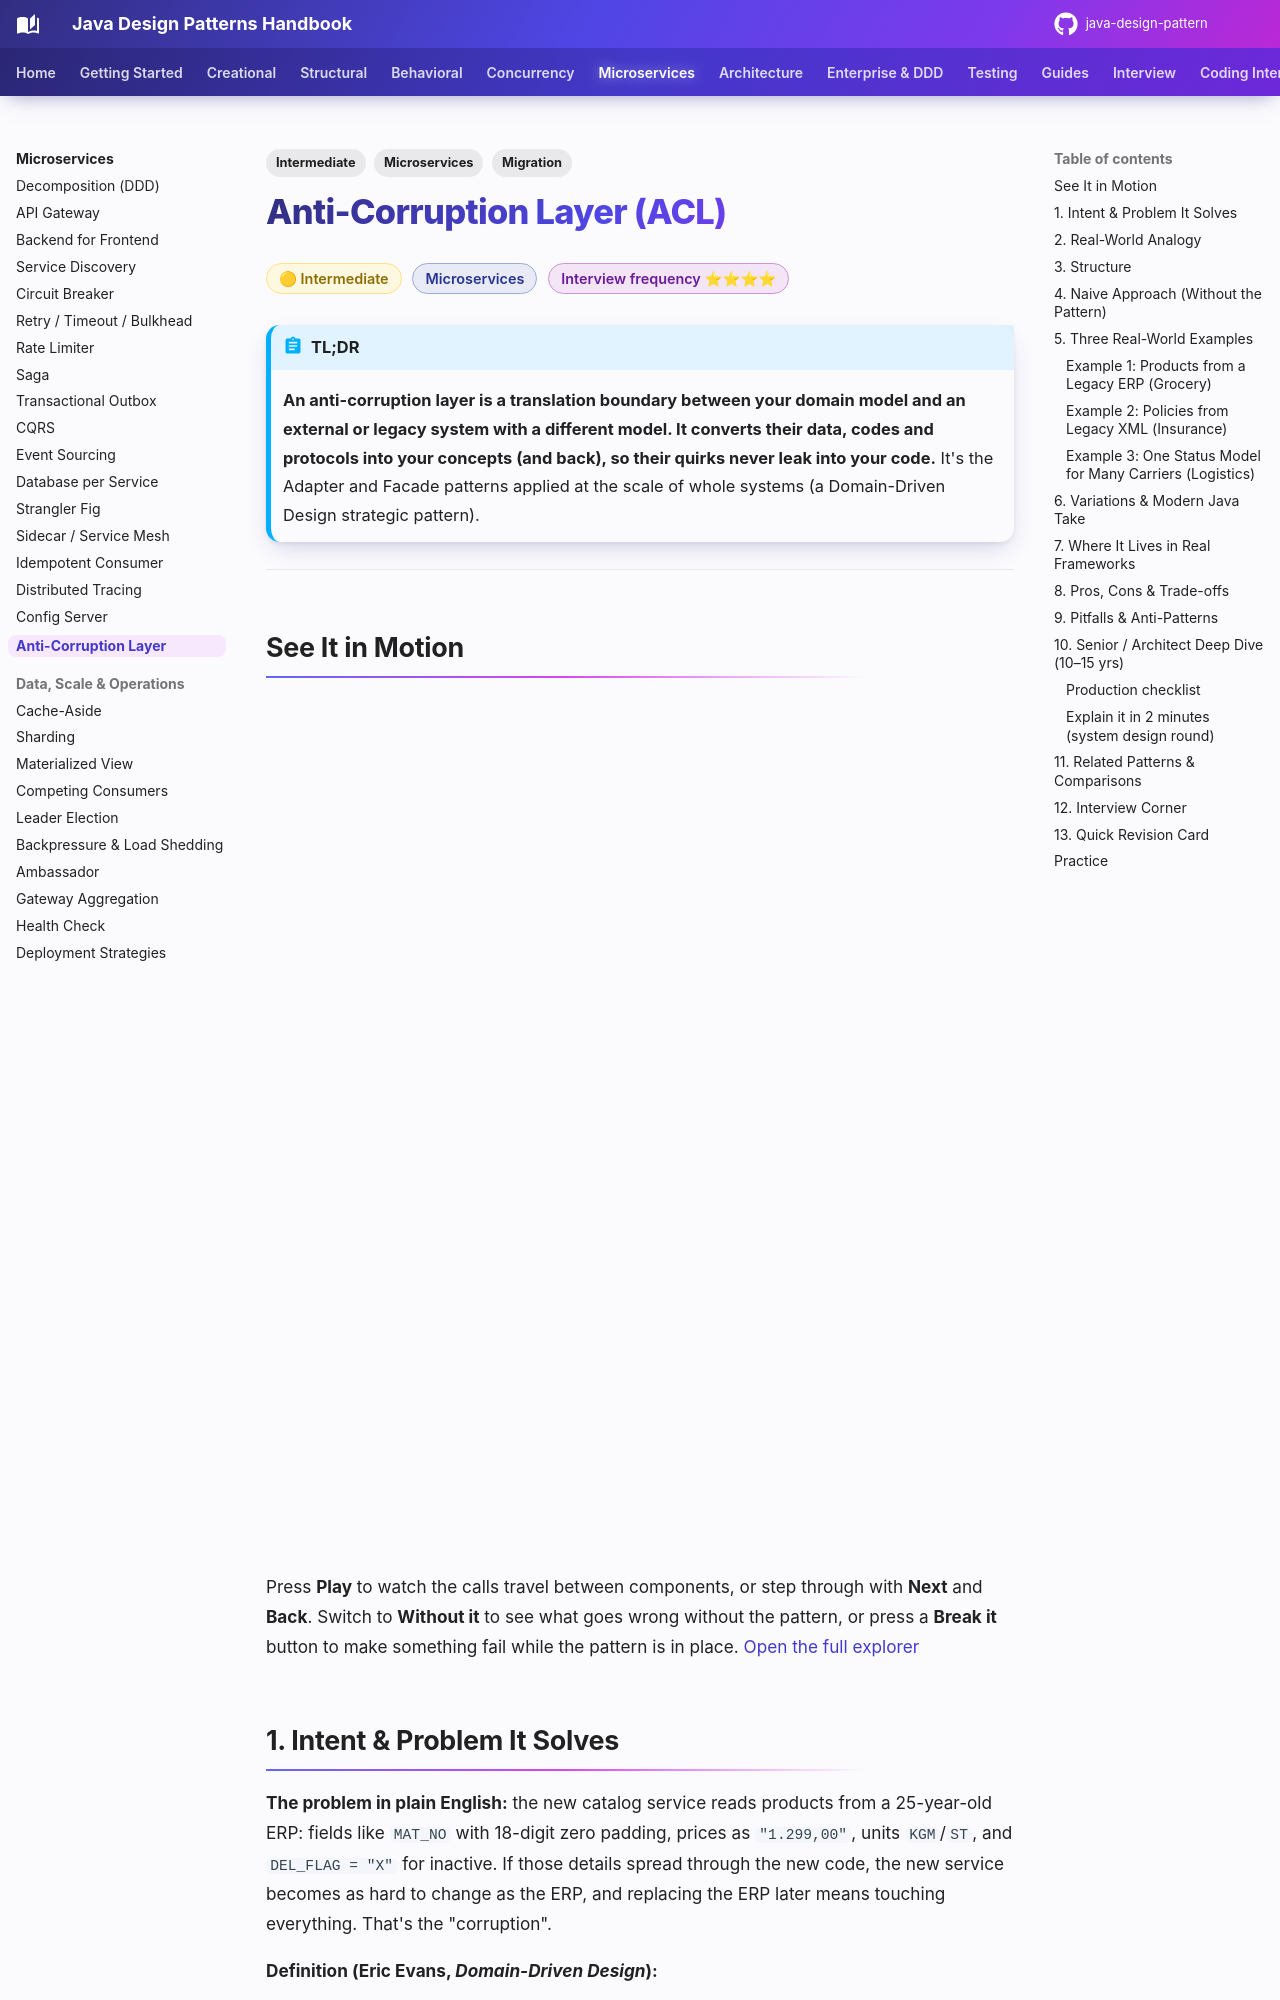

repository: khiruashish/java-design-pattern · page: microservices/anti-corruption-layer/index.html · generator: mkdocs

---
tags:
  - Microservices
  - Intermediate
  - Migration
---

# Anti-Corruption Layer (ACL)

<span class="badge badge--intermediate">🟡 Intermediate</span>
<span class="badge badge--category">Microservices</span>
<span class="badge badge--interview">Interview frequency ⭐⭐⭐⭐</span>

!!! abstract "TL;DR"
    **An anti-corruption layer is a translation boundary between your domain model and an external or legacy system with a different model. It converts their data, codes and protocols into your concepts (and back), so their quirks never leak into your code.**
    It's the Adapter and Facade patterns applied at the scale of whole systems (a Domain-Driven Design strategic pattern).

---

## See It in Motion

<iframe class="motion-embed" src="../../motion/index.html?p=anti-corruption-layer&amp;embed=1" title="Animated walkthrough of the Anti-Corruption Layer pattern" loading="lazy"></iframe>

Press **Play** to watch the calls travel between components, or step through with **Next** and **Back**. Switch to **Without it** to see what goes wrong without the pattern, or press a **Break it** button to make something fail while the pattern is in place. [Open the full explorer](../motion/index.html#anti-corruption-layer){ target=_blank }

## 1. Intent & Problem It Solves

**The problem in plain English:** the new catalog service reads products from a 25-year-old ERP: fields like `MAT_NO` with 18-digit zero padding, prices as `"1.299,00"`, units `KGM`/`ST`, and `DEL_FLAG = "X"` for inactive. If those details spread through the new code, the new service becomes as hard to change as the ERP, and replacing the ERP later means touching everything. That's the "corruption".

**Definition (Eric Evans, *Domain-Driven Design*):**
> Create an isolating layer to provide clients with functionality in terms of their own domain model. The layer talks to the other system through its existing interface, requiring little or no modification to the other system.

**Typical ACL building blocks:**

| Part | Role |
|---|---|
| **Facade** | Simplifies the foreign system's API (many calls → one) |
| **Adapter** | Talks the foreign protocol (SOAP, XML, fixed-width files, RFC) |
| **Translator** | Maps foreign data and codes to domain objects, and back |
